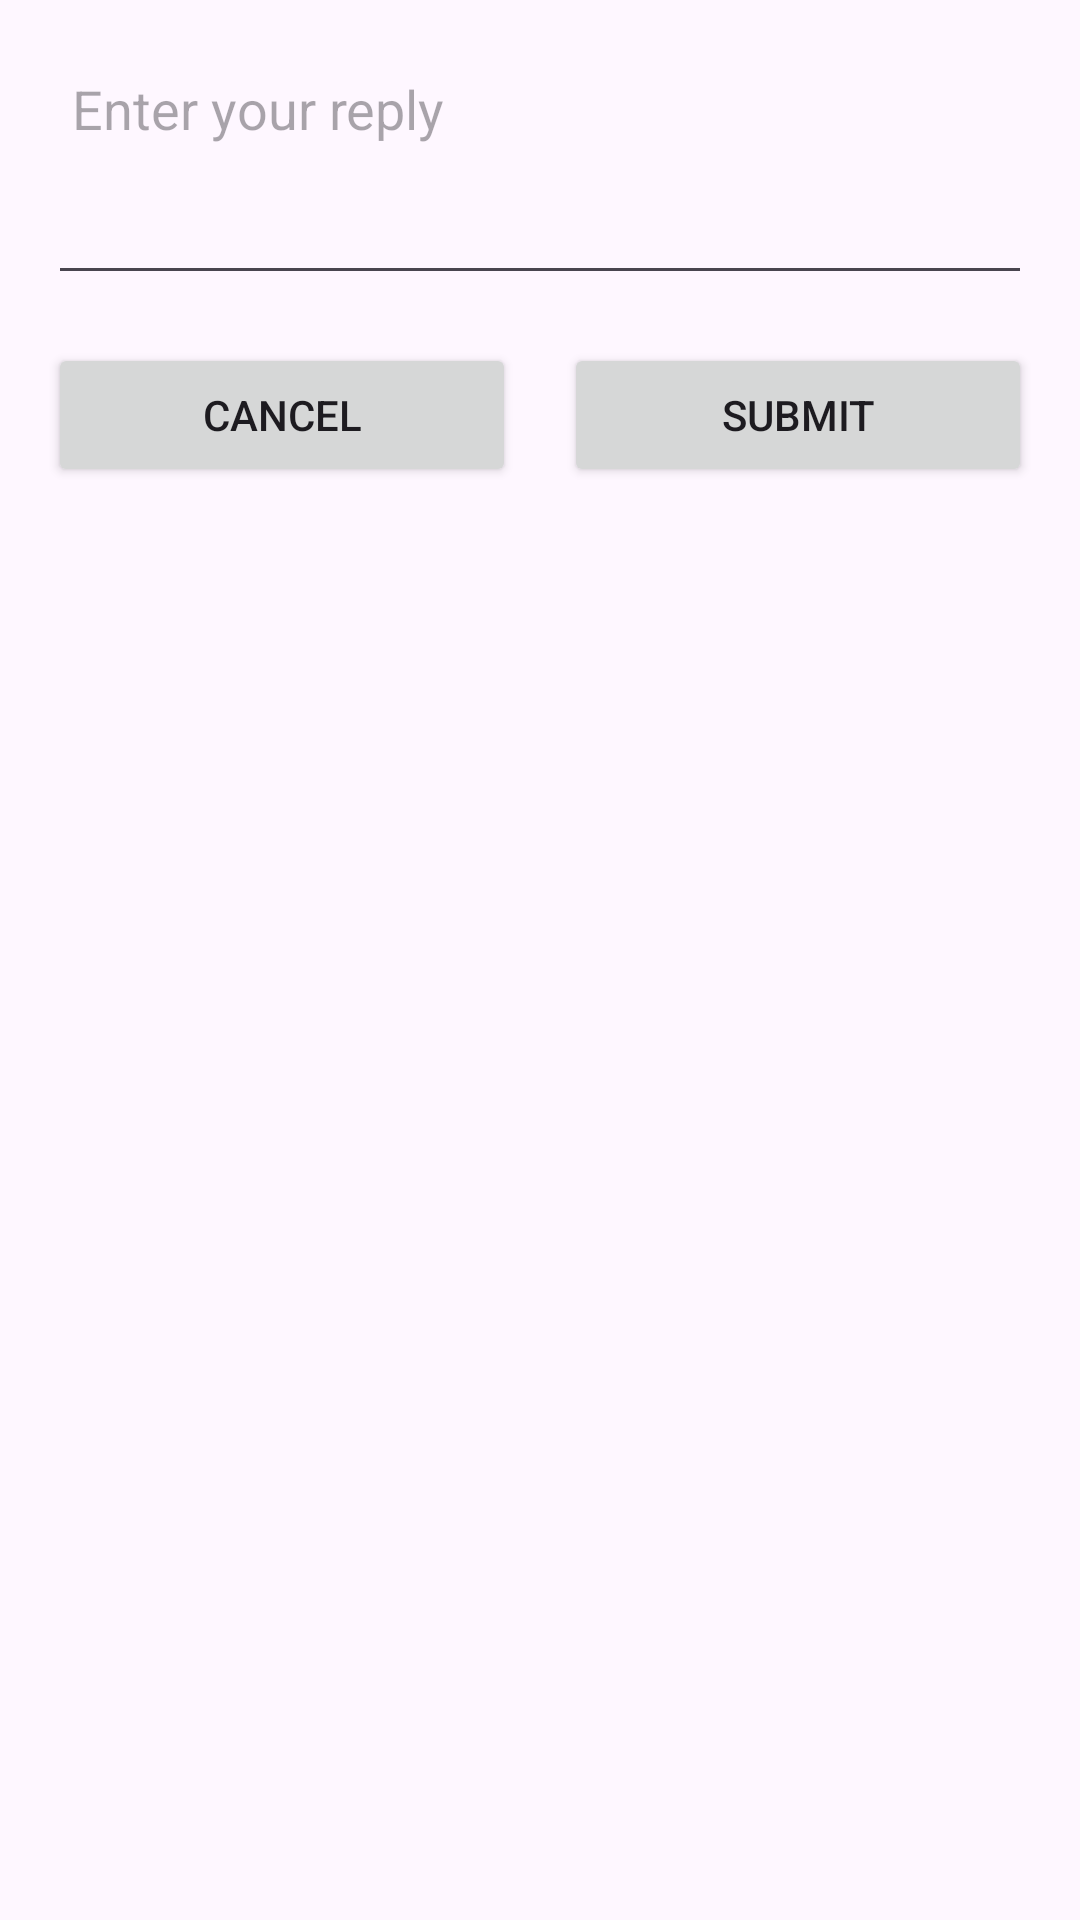

Produce the Android XML layout that renders to this screen, including the resource entries it uses.
<!-- AndroidManifest.xml: application theme Theme.Videopirateapp -->
<!-- res/layout/activity_comment_input_dialog.xml -->
<?xml version="1.0" encoding="utf-8"?>
<LinearLayout xmlns:android="http://schemas.android.com/apk/res/android"
    xmlns:app="http://schemas.android.com/apk/res-auto"
    xmlns:tools="http://schemas.android.com/tools"
    android:layout_width="match_parent"
    android:layout_height="wrap_content"
    android:orientation="vertical"
    android:padding="16dp"
    tools:context=".Dialogs.CommentInputDialogActivity">

    <EditText
        android:id="@+id/CommentInput_Dialog_EditText_Comment"
        android:layout_width="match_parent"
        android:layout_height="wrap_content"
        android:hint="Enter your reply"
        android:inputType="textMultiLine"
        android:minLines="3"
        android:gravity="top|start"
        android:padding="8dp" />

    <LinearLayout
        android:layout_width="match_parent"
        android:layout_height="wrap_content"
        android:orientation="horizontal"
        android:layout_marginTop="16dp">

        <Button
            android:id="@+id/CommentInput_Dialog_Button_Cancel"
            android:layout_width="0dp"
            android:layout_height="wrap_content"
            android:layout_weight="1"
            android:layout_marginEnd="8dp"
            android:text="Cancel" />

        <Button
            android:id="@+id/CommentInput_Dialog_Button_Submit"
            android:layout_width="0dp"
            android:layout_height="wrap_content"
            android:layout_weight="1"
            android:layout_marginStart="8dp"
            android:text="Submit" />

    </LinearLayout>

</LinearLayout>
<!-- resources referenced by this layout -->
<resources>
  <style name="Theme.Videopirateapp" parent="Base.Theme.Videopirateapp" />
  <style name="Base.Theme.Videopirateapp" parent="Theme.Material3.DayNight.NoActionBar">
          
          
      </style>
</resources>
